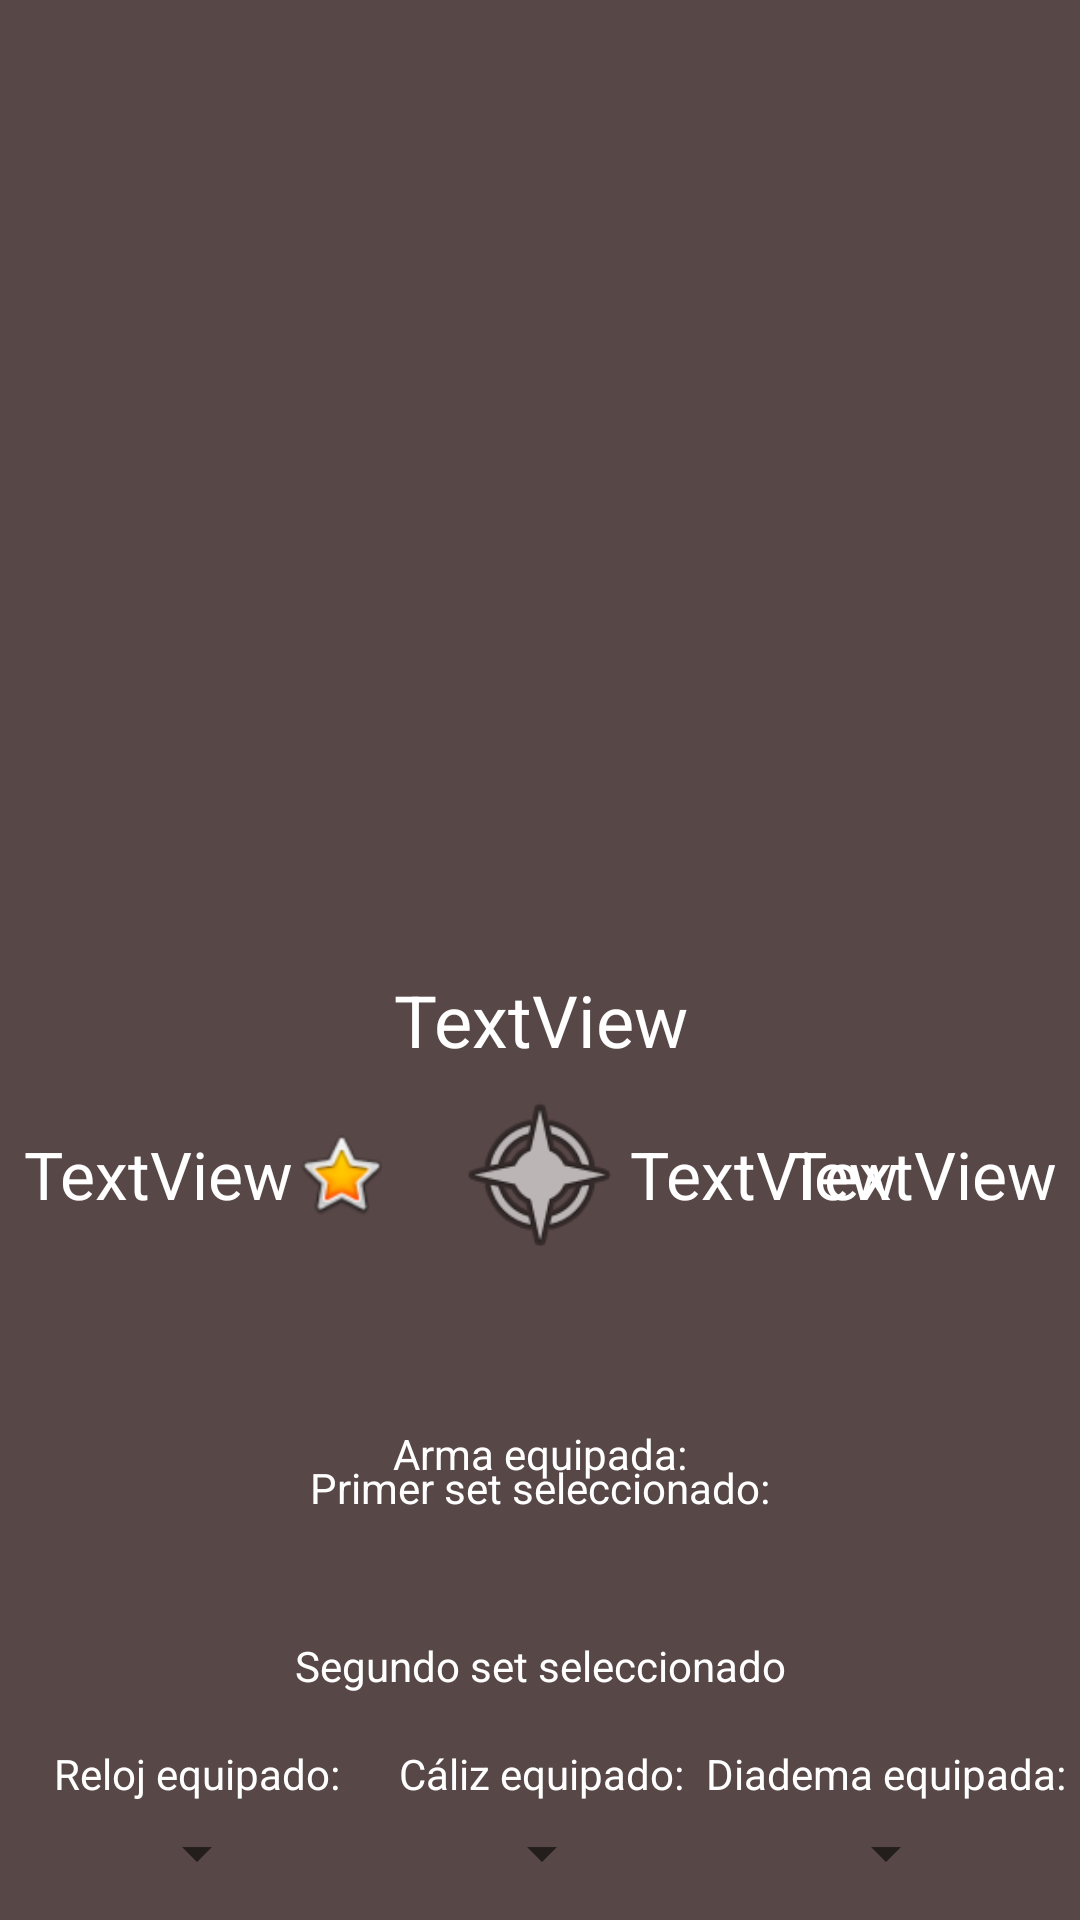

Produce the Android XML layout that renders to this screen, including the resource entries it uses.
<!-- AndroidManifest.xml: application theme Theme.GenshinTB -->
<!-- res/layout/activity_personaje.xml -->
<?xml version="1.0" encoding="utf-8"?>
<androidx.constraintlayout.widget.ConstraintLayout xmlns:android="http://schemas.android.com/apk/res/android"
    xmlns:app="http://schemas.android.com/apk/res-auto"
    xmlns:tools="http://schemas.android.com/tools"
    android:layout_width="match_parent"
    android:layout_height="match_parent"
    tools:context=".fragments.MiembroFragment">

    <androidx.constraintlayout.widget.ConstraintLayout
        android:id="@+id/linearlayout"
        android:layout_width="344dp"
        android:layout_height="135dp"
        android:orientation="horizontal"
        android:translationY="-40dp"
        app:layout_constraintBottom_toTopOf="@id/listaCambioArma"
        app:layout_constraintEnd_toEndOf="parent"
        app:layout_constraintHorizontal_bias="0.495"
        app:layout_constraintStart_toStartOf="parent"
        app:layout_constraintTop_toBottomOf="@id/imagenPersonaje">

        <TextView
            android:id="@+id/tipoArmaPersonaje"
            android:layout_width="wrap_content"
            android:layout_height="wrap_content"

            android:layout_alignParentTop="true"
            android:layout_alignParentEnd="true"
            android:layout_alignParentBottom="true"
            android:text="TextView"
            android:textAlignment="viewEnd"
            android:textSize="22sp"
            app:layout_constraintBottom_toBottomOf="parent"
            app:layout_constraintEnd_toEndOf="parent"
            app:layout_constraintTop_toTopOf="parent" />

        <TextView
            android:id="@+id/elementoPersonaje"
            android:layout_width="wrap_content"
            android:layout_height="wrap_content"
            android:layout_alignParentStart="true"
            android:layout_alignParentTop="true"
            android:layout_alignParentEnd="true"
            android:layout_alignParentBottom="true"
            android:text="TextView"
            android:textSize="22sp"
            app:layout_constraintBottom_toBottomOf="@+id/elemetoPersonajeIcon"
            app:layout_constraintStart_toEndOf="@+id/elemetoPersonajeIcon"
            app:layout_constraintTop_toTopOf="@+id/elemetoPersonajeIcon" />

        <ImageView
            android:id="@+id/estrellasIcon"
            android:layout_width="wrap_content"
            android:layout_height="50dp"
            android:layout_alignParentStart="true"
            android:layout_alignParentTop="true"
            android:layout_alignParentBottom="true"

            android:contentDescription="@string/estrella"
            android:src="@android:drawable/btn_star_big_on"
            app:layout_constraintBottom_toBottomOf="@+id/numEstrellas"
            app:layout_constraintStart_toEndOf="@+id/numEstrellas"
            app:layout_constraintTop_toTopOf="@+id/numEstrellas" />

        <TextView
            android:id="@+id/nombrePersonaje"
            android:layout_width="205dp"
            android:layout_height="59dp"

            android:layout_alignParentStart="true"
            android:layout_alignParentTop="true"
            android:layout_alignParentEnd="true"
            android:text="TextView"
            android:textAlignment="center"
            android:textSize="24sp"
            app:layout_constraintEnd_toEndOf="parent"
            app:layout_constraintStart_toStartOf="parent"
            app:layout_constraintTop_toTopOf="parent" />

        <TextView
            android:id="@+id/numEstrellas"
            android:layout_width="wrap_content"
            android:layout_height="wrap_content"
            android:layout_alignTop="@+id/estrellasIcon"
            android:layout_alignBottom="@+id/estrellasIcon"
            android:layout_alignParentStart="true"
            android:text="TextView"
            android:textSize="22sp"
            app:layout_constraintBottom_toBottomOf="parent"
            app:layout_constraintStart_toStartOf="parent"
            app:layout_constraintTop_toTopOf="parent" />

        <ImageView
            android:id="@+id/elemetoPersonajeIcon"
            android:layout_width="60dp"
            android:layout_height="70dp"

            android:layout_alignParentStart="true"
            android:layout_alignParentTop="true"
            android:layout_alignParentEnd="true"
            android:layout_alignParentBottom="true"
            android:src="@android:drawable/ic_menu_compass"
            app:layout_constraintBottom_toBottomOf="parent"
            app:layout_constraintEnd_toEndOf="parent"
            app:layout_constraintStart_toStartOf="parent"
            app:layout_constraintTop_toTopOf="parent" />

    </androidx.constraintlayout.widget.ConstraintLayout>

    <ImageView
        android:id="@+id/imagenPersonaje"
        android:layout_width="298dp"
        android:layout_height="293dp"
        android:translationY="-25dp"
        app:layout_constraintBottom_toTopOf="@id/linearlayout"
        app:layout_constraintEnd_toEndOf="parent"
        app:layout_constraintHorizontal_bias="0.497"
        app:layout_constraintStart_toStartOf="parent"
        app:layout_constraintTop_toTopOf="parent"
        app:layout_constraintVertical_chainStyle="spread"
        tools:src="@tools:sample/avatars" />

    <Spinner
        android:id="@+id/listaCambioArma"
        android:layout_width="match_parent"
        android:layout_height="wrap_content"

        android:background="#C6C6C6"
        android:popupBackground="#C6C6C6"
        android:translationY="-40dp"
        app:layout_constraintBottom_toTopOf="@id/listaCambioSet1"
        app:layout_constraintEnd_toEndOf="parent"
        app:layout_constraintHorizontal_bias="0.0"
        app:layout_constraintStart_toStartOf="parent"
        app:layout_constraintTop_toBottomOf="@+id/linearlayout"
        app:layout_constraintVertical_bias="1.0" />

    <TextView
        android:id="@+id/set1Personaje"
        android:layout_width="wrap_content"
        android:layout_height="wrap_content"
        android:layout_marginBottom="24dp"
        android:text="@string/cambioSet1"
        android:translationY="-40dp"
        app:layout_constraintBottom_toBottomOf="@+id/listaCambioSet1"
        app:layout_constraintEnd_toEndOf="parent"
        app:layout_constraintStart_toStartOf="parent" />

    <TextView
        android:id="@+id/armaPersonaje"
        android:layout_width="wrap_content"
        android:layout_height="wrap_content"
        android:text="@string/arma"
        android:translationY="-40dp"
        app:layout_constraintBottom_toTopOf="@+id/listaCambioArma"
        app:layout_constraintEnd_toEndOf="parent"
        app:layout_constraintStart_toStartOf="parent" />

    <Spinner
        android:id="@+id/listaCambioSet1"
        android:layout_width="match_parent"
        android:layout_height="wrap_content"

        android:background="#C6C6C6"
        android:popupBackground="#c6c6c6"
        android:translationY="-40dp"
        app:layout_constraintBottom_toTopOf="@+id/listaCambioSet2"
        app:layout_constraintEnd_toEndOf="parent"
        app:layout_constraintHorizontal_bias="1.0"
        app:layout_constraintStart_toStartOf="parent"
        app:layout_constraintTop_toBottomOf="@+id/listaCambioArma" />

    <TextView
        android:id="@+id/set2Personaje"
        android:layout_width="wrap_content"
        android:layout_height="wrap_content"
        android:text="@string/cambioSet2"
        android:translationY="-40dp"
        app:layout_constraintBottom_toTopOf="@+id/listaCambioSet2"
        app:layout_constraintEnd_toEndOf="parent"
        app:layout_constraintStart_toStartOf="parent" />

    <Spinner
        android:id="@+id/listaCambioSet2"
        android:layout_width="match_parent"
        android:layout_height="wrap_content"
        android:background="#c6c6c6"
        android:popupBackground="#c6c6c6"
        android:translationY="-40dp"
        app:layout_constraintBottom_toBottomOf="parent"
        app:layout_constraintEnd_toEndOf="parent"
        app:layout_constraintHorizontal_bias="0.0"
        app:layout_constraintStart_toStartOf="parent"
        app:layout_constraintTop_toBottomOf="@id/listaCambioSet1" />

    <androidx.constraintlayout.widget.ConstraintLayout
        android:layout_width="411dp"
        android:layout_height="97dp"
        app:layout_constraintBottom_toBottomOf="parent"
        app:layout_constraintEnd_toEndOf="parent"
        app:layout_constraintStart_toStartOf="parent"
        app:layout_constraintTop_toBottomOf="@id/listaCambioSet2">

        <Spinner
            android:id="@+id/listaRelojPersonaje"
            android:layout_width="wrap_content"
            android:layout_height="wrap_content"
            android:translationY="-5dp"
            app:layout_constraintBottom_toBottomOf="parent"
            app:layout_constraintEnd_toStartOf="@id/listaCalizPersonaje"
            app:layout_constraintStart_toStartOf="parent"
            app:layout_constraintTop_toTopOf="parent" />

        <Spinner
            android:id="@+id/listaCalizPersonaje"
            android:layout_width="wrap_content"
            android:layout_height="wrap_content"
            android:translationY="-5dp"
            app:layout_constraintBottom_toBottomOf="parent"
            app:layout_constraintEnd_toStartOf="@id/listaDiademaPersonaje"
            app:layout_constraintStart_toEndOf="@id/listaRelojPersonaje"
            app:layout_constraintTop_toTopOf="parent" />

        <Spinner
            android:id="@+id/listaDiademaPersonaje"
            android:layout_width="wrap_content"
            android:layout_height="wrap_content"
            android:translationY="-5dp"
            app:layout_constraintBottom_toBottomOf="parent"
            app:layout_constraintEnd_toEndOf="parent"
            app:layout_constraintStart_toEndOf="@id/listaCalizPersonaje"
            app:layout_constraintTop_toTopOf="parent" />

        <TextView
            android:id="@+id/relojPersonaje"
            android:layout_width="wrap_content"
            android:layout_height="wrap_content"
            android:text="@string/relojPersonaje"
            android:translationY="-10dp"
            app:layout_constraintBottom_toTopOf="@id/listaRelojPersonaje"
            app:layout_constraintEnd_toStartOf="@id/listaRelojPersonaje"
            app:layout_constraintStart_toEndOf="@id/listaRelojPersonaje" />

        <TextView
            android:id="@+id/calizPersonaje"
            android:layout_width="wrap_content"
            android:layout_height="wrap_content"
            android:text="@string/calizPersonaje"
            android:translationY="-10dp"
            app:layout_constraintBottom_toTopOf="@id/listaCalizPersonaje"
            app:layout_constraintEnd_toStartOf="@id/listaCalizPersonaje"
            app:layout_constraintStart_toEndOf="@id/listaCalizPersonaje" />

        <TextView
            android:id="@+id/diademaPersonaje"
            android:layout_width="wrap_content"
            android:layout_height="wrap_content"
            android:text="@string/diademaPersonaje"
            android:translationY="-10dp"
            app:layout_constraintBottom_toTopOf="@id/listaDiademaPersonaje"
            app:layout_constraintEnd_toStartOf="@id/listaDiademaPersonaje"
            app:layout_constraintStart_toEndOf="@id/listaDiademaPersonaje" />
    </androidx.constraintlayout.widget.ConstraintLayout>

</androidx.constraintlayout.widget.ConstraintLayout>
<!-- resources referenced by this layout -->
<resources>
  <string name="arma">Arma equipada:</string>
  <string name="calizPersonaje">Cáliz equipado:</string>
  <string name="cambioSet1">Primer set seleccionado:</string>
  <string name="cambioSet2">Segundo set seleccionado</string>
  <string name="diademaPersonaje">Diadema equipada:</string>
  <string name="estrella">Estrella</string>
  <string name="relojPersonaje">Reloj equipado:</string>
  <style name="Theme.GenshinTB" parent="Theme.MaterialComponents.DayNight.DarkActionBar">
          
          <item name="colorPrimary">@color/medium_black</item>
          <item name="colorPrimaryVariant">@color/light_black</item>
          <item name="colorOnPrimary">@color/white</item>
          
          <item name="colorSecondary">@color/medium_black</item>
          <item name="colorSecondaryVariant">@color/white</item>
          <item name="colorOnSecondary">@color/white</item>
          
          <item name="android:statusBarColor" tools:targetApi="l">?attr/colorPrimaryVariant</item>
          
          <item name="android:colorBackground">@color/light_black</item>
          <item name="android:textColor">@color/white</item>
          <item name="tabSelectedTextColor">@color/white</item>
  
      </style>
  <color name="medium_black">#332929</color>
  <color name="light_black">#574746</color>
  <color name="white">#FFFFFFFF</color>
</resources>
